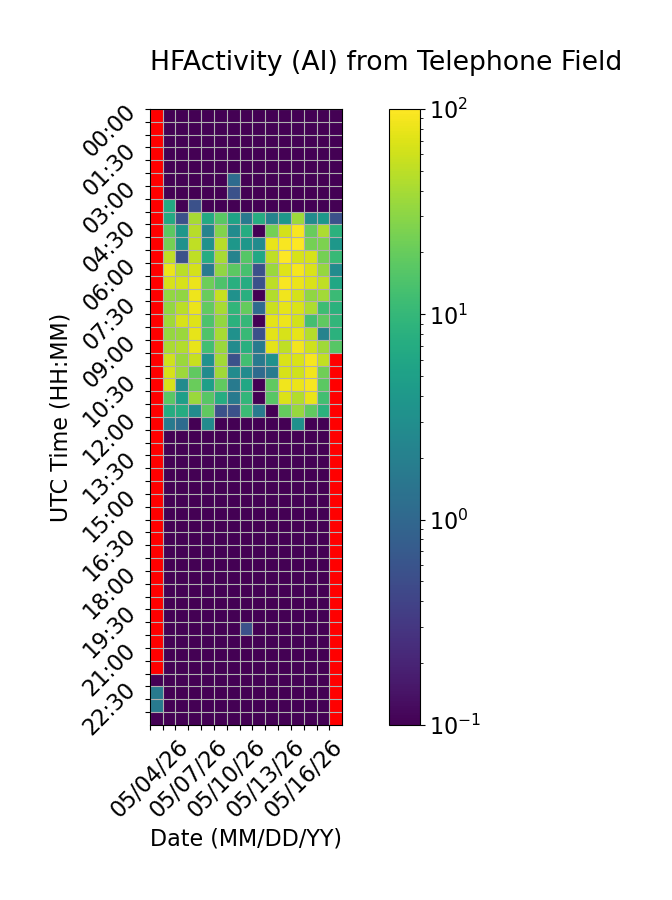

Data behind this chart, as committed beside it:
Time (UTC), 05/04/26, 05/05/26, 05/06/26, 05/07/26, 05/08/26, 05/09/26, 05/10/26, 05/11/26, 05/12/26, 05/13/26, 05/14/26, 05/15/26, 05/16/26, 05/17/26, 05/18/26
00:00, , 0.0, 0.0, 0.0, 0.0, 0.0, 0.0, 0.0, 0.0, 0.0, 0.0, 0.0, 0.0, 0.0, 0.0
00:30, , 0.0, 0.0, 0.0, 0.0, 0.0, 0.0, 0.0, 0.0, 0.0, 0.0, 0.0, 0.0, 0.0, 0.0
01:00, , 0.0, 0.0, 0.0, 0.0, 0.0, 0.0, 0.0, 0.0, 0.0, 0.0, 0.0, 0.0, 0.0, 0.0
01:30, , 0.0, 0.0, 0.0, 0.0, 0.0, 0.0, 0.0, 0.0, 0.0, 0.0, 0.0, 0.0, 0.0, 0.0
02:00, , 0.0, 0.0, 0.0, 0.0, 0.0, 0.0, 0.0, 0.0, 0.0, 0.0, 0.0, 0.0, 0.0, 0.0
02:30, , 0.0, 0.0, 0.0, 0.0, 0.0, 1.111, 0.0, 0.0, 0.0, 0.0, 0.0, 0.0, 0.0, 0.0
03:00, , 0.0, 0.0, 0.0, 0.0, 0.0, 0.5556, 0.0, 0.0, 0.0, 0.0, 0.0, 0.0, 0.0, 0.0
03:30, , 6.667, 0.0, 0.5556, 0.0, 0.0, 0.0, 0.0, 0.0, 0.0, 0.0, 0.0, 0.0, 0.0, 0.0
04:00, , 6.667, 0.5556, 40.56, 6.667, 17.22, 5.556, 1.667, 7.222, 2.222, 3.889, 36.67, 2.778, 3.889, 0.5556
04:30, , 17.78, 3.889, 47.78, 2.222, 27.22, 2.778, 7.222, 0.0, 23.89, 63.89, 92.78, 20.0, 42.22, 8.333
05:00, , 23.89, 3.333, 51.11, 3.333, 47.78, 3.889, 3.889, 2.778, 79.44, 93.89, 100.0, 23.33, 25.56, 3.889
05:30, , 52.22, 0.5556, 51.11, 7.222, 40.56, 2.222, 16.11, 6.111, 51.11, 98.89, 66.11, 66.67, 23.33, 10.56
06:00, , 81.67, 49.44, 63.89, 1.667, 31.67, 17.78, 13.33, 0.5556, 35.0, 71.11, 91.11, 68.33, 33.33, 2.778
06:30, , 65.0, 66.67, 81.11, 21.67, 14.44, 7.778, 7.222, 0.5556, 50.0, 93.89, 81.67, 68.33, 51.11, 6.111
07:00, , 32.22, 31.67, 83.89, 20.56, 56.67, 3.333, 7.778, 0.0, 45.0, 85.56, 63.33, 31.67, 38.33, 11.11
07:30, , 32.22, 49.44, 81.67, 18.89, 40.0, 9.444, 19.44, 1.111, 57.22, 77.22, 68.33, 42.22, 11.67, 8.333
08:00, , 37.22, 66.67, 70.56, 14.44, 32.22, 8.333, 10.0, 0.0, 74.44, 83.33, 62.22, 12.78, 18.33, 9.444
08:30, , 33.33, 35.56, 77.78, 15.0, 40.0, 3.333, 10.56, 0.5556, 75.0, 65.0, 76.67, 46.67, 2.222, 8.333
09:00, , 41.11, 45.56, 80.0, 12.22, 35.56, 2.778, 7.778, 1.667, 75.56, 51.11, 88.33, 60.56, 37.22, 16.67
09:30, , 61.11, 35.56, 56.67, 3.333, 38.89, 0.5556, 12.22, 1.667, 3.333, 67.78, 68.33, 92.22, 53.33, 
10:00, , 65.56, 36.11, 18.33, 2.778, 37.78, 2.778, 2.778, 1.111, 1.667, 65.0, 61.11, 86.11, 22.22, 
10:30, , 65.0, 2.778, 20.56, 5.0, 18.33, 1.667, 6.111, 0.0, 18.33, 85.56, 82.78, 93.33, 17.78, 
11:00, , 17.22, 5.0, 35.0, 16.67, 7.222, 1.667, 9.444, 0.0, 16.67, 68.89, 45.56, 80.56, 12.22, 
11:30, , 7.222, 7.222, 2.778, 18.33, 0.5556, 0.5556, 11.11, 1.667, 0.0, 19.44, 34.44, 18.33, 8.333, 
12:00, , 1.667, 1.111, 0.0, 2.778, 0.0, 0.0, 0.0, 0.0, 0.0, 0.0, 3.333, 0.0, 0.0, 
12:30, , 0.0, 0.0, 0.0, 0.0, 0.0, 0.0, 0.0, 0.0, 0.0, 0.0, 0.0, 0.0, 0.0, 
13:00, , 0.0, 0.0, 0.0, 0.0, 0.0, 0.0, 0.0, 0.0, 0.0, 0.0, 0.0, 0.0, 0.0, 
13:30, , 0.0, 0.0, 0.0, 0.0, 0.0, 0.0, 0.0, 0.0, 0.0, 0.0, 0.0, 0.0, 0.0, 
14:00, , 0.0, 0.0, 0.0, 0.0, 0.0, 0.0, 0.0, 0.0, 0.0, 0.0, 0.0, 0.0, 0.0, 
14:30, , 0.0, 0.0, 0.0, 0.0, 0.0, 0.0, 0.0, 0.0, 0.0, 0.0, 0.0, 0.0, 0.0, 
15:00, , 0.0, 0.0, 0.0, 0.0, 0.0, 0.0, 0.0, 0.0, 0.0, 0.0, 0.0, 0.0, 0.0, 
15:30, , 0.0, 0.0, 0.0, 0.0, 0.0, 0.0, 0.0, 0.0, 0.0, 0.0, 0.0, 0.0, 0.0, 
16:00, , 0.0, 0.0, 0.0, 0.0, 0.0, 0.0, 0.0, 0.0, 0.0, 0.0, 0.0, 0.0, 0.0, 
16:30, , 0.0, 0.0, 0.0, 0.0, 0.0, 0.0, 0.0, 0.0, 0.0, 0.0, 0.0, 0.0, 0.0, 
17:00, , 0.0, 0.0, 0.0, 0.0, 0.0, 0.0, 0.0, 0.0, 0.0, 0.0, 0.0, 0.0, 0.0, 
17:30, , 0.0, 0.0, 0.0, 0.0, 0.0, 0.0, 0.0, 0.0, 0.0, 0.0, 0.0, 0.0, 0.0, 
18:00, , 0.0, 0.0, 0.0, 0.0, 0.0, 0.0, 0.0, 0.0, 0.0, 0.0, 0.0, 0.0, 0.0, 
18:30, , 0.0, 0.0, 0.0, 0.0, 0.0, 0.0, 0.0, 0.0, 0.0, 0.0, 0.0, 0.0, 0.0, 
19:00, , 0.0, 0.0, 0.0, 0.0, 0.0, 0.0, 0.0, 0.0, 0.0, 0.0, 0.0, 0.0, 0.0, 
19:30, , 0.0, 0.0, 0.0, 0.0, 0.0, 0.0, 0.0, 0.0, 0.0, 0.0, 0.0, 0.0, 0.0, 
20:00, , 0.0, 0.0, 0.0, 0.0, 0.0, 0.0, 0.5556, 0.0, 0.0, 0.0, 0.0, 0.0, 0.0, 
20:30, , 0.0, 0.0, 0.0, 0.0, 0.0, 0.0, 0.0, 0.0, 0.0, 0.0, 0.0, 0.0, 0.0, 
21:00, , 0.0, 0.0, 0.0, 0.0, 0.0, 0.0, 0.0, 0.0, 0.0, 0.0, 0.0, 0.0, 0.0, 
21:30, , 0.0, 0.0, 0.0, 0.0, 0.0, 0.0, 0.0, 0.0, 0.0, 0.0, 0.0, 0.0, 0.0, 
22:00, 0.0, 0.0, 0.0, 0.0, 0.0, 0.0, 0.0, 0.0, 0.0, 0.0, 0.0, 0.0, 0.0, 0.0, 
22:30, 1.667, 0.0, 0.0, 0.0, 0.0, 0.0, 0.0, 0.0, 0.0, 0.0, 0.0, 0.0, 0.0, 0.0, 
23:00, 1.667, 0.0, 0.0, 0.0, 0.0, 0.0, 0.0, 0.0, 0.0, 0.0, 0.0, 0.0, 0.0, 0.0, 
23:30, 0.0, 0.0, 0.0, 0.0, 0.0, 0.0, 0.0, 0.0, 0.0, 0.0, 0.0, 0.0, 0.0, 0.0, 
